Photos from the image-classification dataset "MTARSI 2.v2i.folder" in the GitHub repository syedsami424/Image_Processing. Its 26 classes are: A-10 Thunderbolt, airliner, B-1 Lancer, B-2 Spirit, B-52 Stratofortress, B-57 Canberra, business jet, C-130 Hercules, C-135 Stratolifter, C-17 Globemaster, C-5 Galaxy, E-2 Hawkeye, E-3 Sentry, EA-6B Prowler, F-15 Eagle, F-16 Falcon, F-18 Hornet, F-22 Raptor, F 35 JSF, F-4 Phantom, King Air, P-3 Orion, RC-135 Rivet Joint, small planes, Tu-160 Tupolev White Swan, UTA Fokker 50 utility transport.

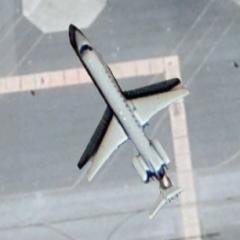
Label: airliner

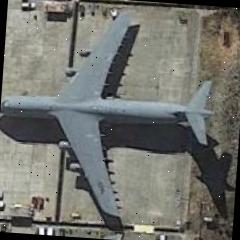
Label: C-5 Galaxy

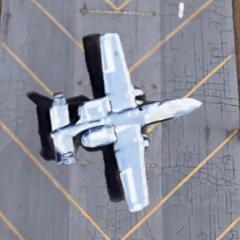
Label: A-10 Thunderbolt

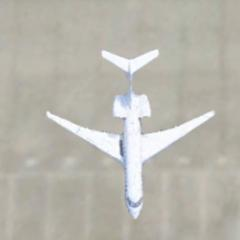
Label: business jet

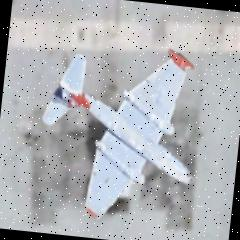
Label: B-57 Canberra

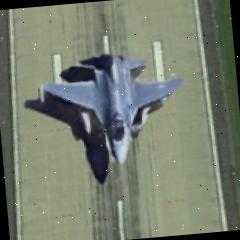
Label: F-16 Falcon
